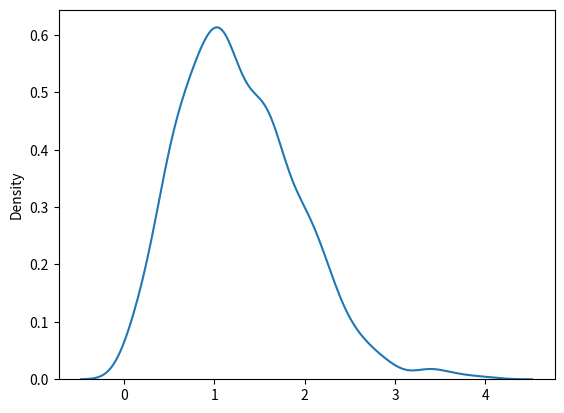

Write the Python code that produced this figure.
# Rayleigh Dist: it is used in signal processing.
# param - scale(standarad deviation, how flat the distribution is .. default 1.0), size

# sample for Rl with scale of 2.0 with size of 2*3
from numpy import random
sharad = random.rayleigh(scale=2, size=(2,3))
print(sharad)

# visualization of Rayleigh dist
from numpy import random
import matplotlib.pyplot as plt
import seaborn as sns
sns.distplot(random.rayleigh(size=1000), hist=False)
plt.show()